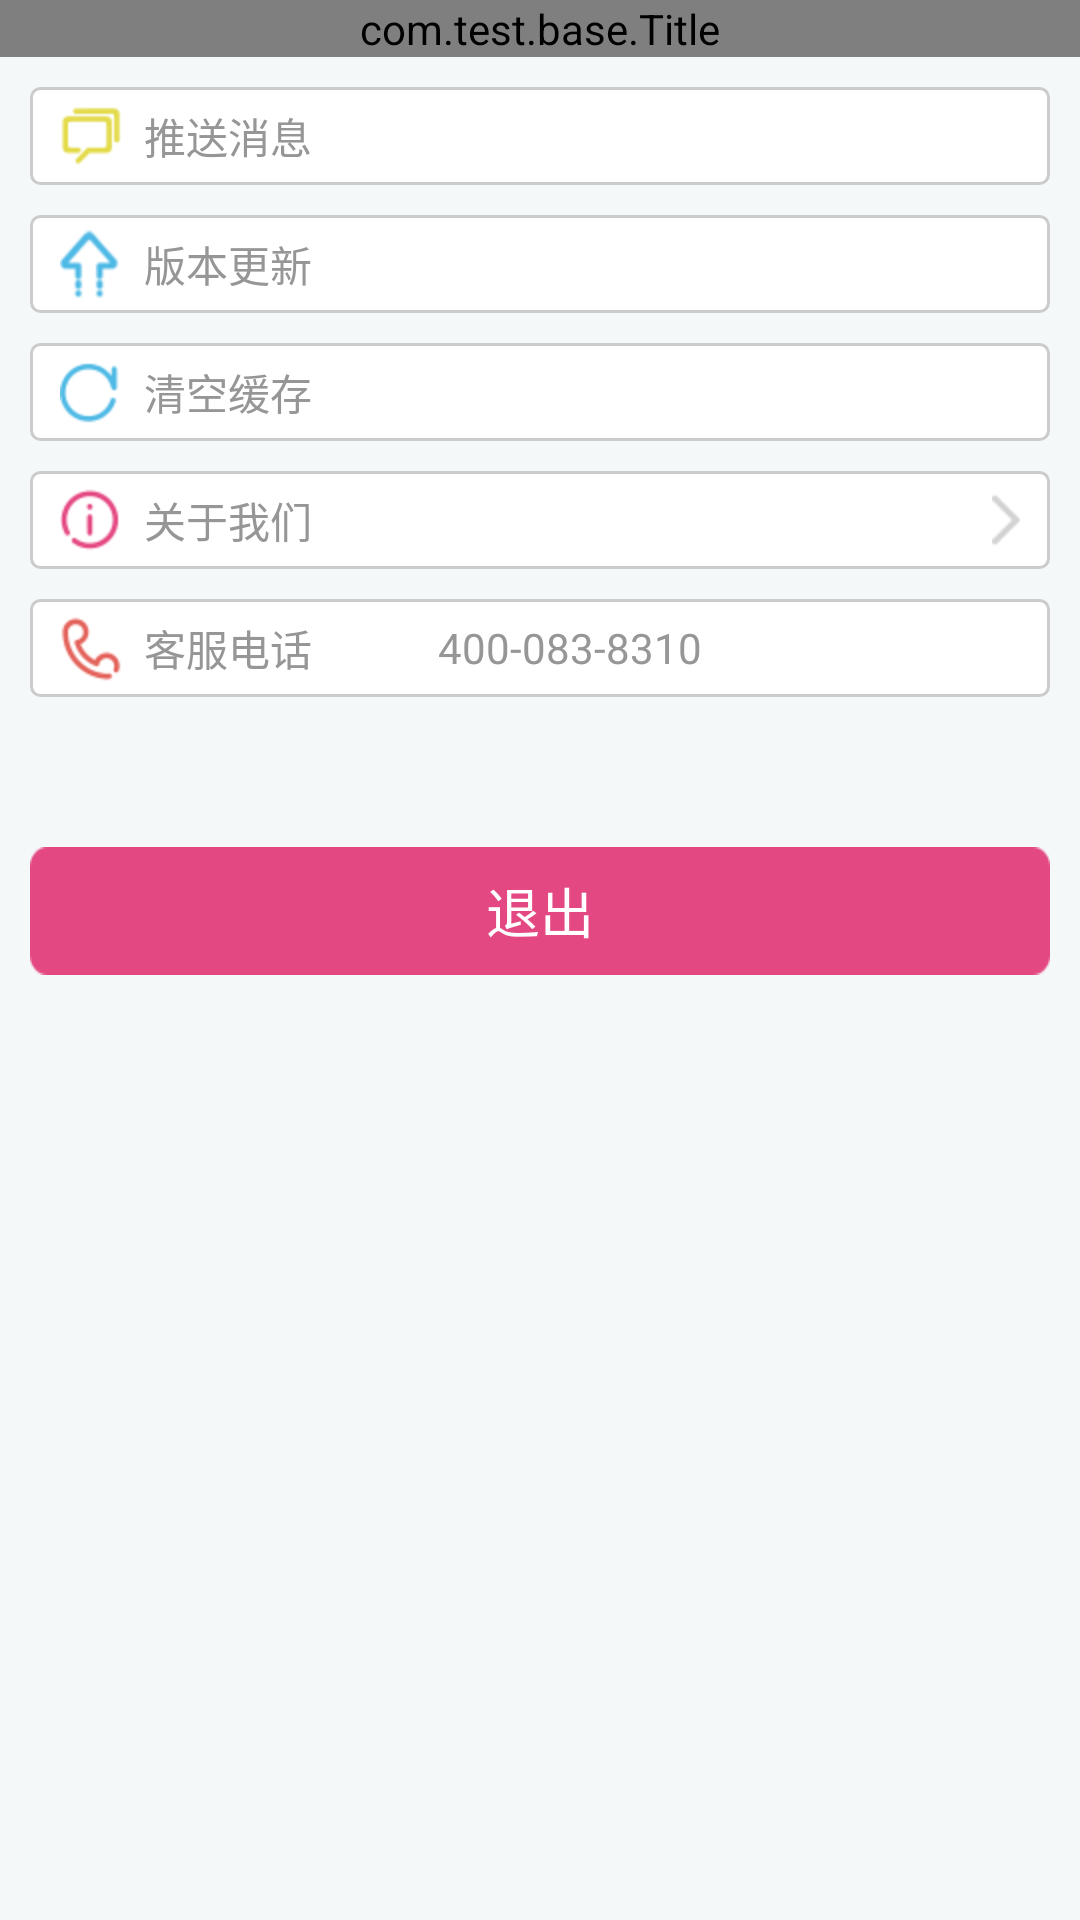

Write the Android layout XML for this screen, with the resource values it uses.
<!-- AndroidManifest.xml: application theme android:Theme.NoTitleBar -->
<!-- res/layout/person_more.xml -->
<?xml version="1.0" encoding="utf-8"?>

<LinearLayout xmlns:android="http://schemas.android.com/apk/res/android"
    android:layout_width="match_parent"
    android:layout_height="match_parent"
    android:background="@color/background_gray"
    android:orientation="vertical" >

    <com.test.base.Title
        android:id="@+id/title"
        android:layout_width="match_parent"
        android:layout_height="wrap_content" />

    <LinearLayout
        android:layout_width="match_parent"
        android:layout_height="wrap_content"
        android:layout_marginLeft="10dp"
        android:layout_marginRight="10dp"
        android:orientation="vertical" >

        

        <FrameLayout style="@style/personMenuLayout" >

            <TextView
                android:layout_width="wrap_content"
                android:layout_height="wrap_content"
                android:layout_marginLeft="10dp"
                android:drawableLeft="@drawable/more_push_ico"
                android:gravity="center_vertical"
                android:text="推送消息"
                android:textColor="@color/menu_noselect" />

            <CheckBox
                android:id="@+id/more_push"
                android:layout_width="wrap_content"
                android:layout_height="wrap_content"
                android:layout_gravity="right|center_vertical"
                android:layout_marginRight="10dp"
                android:button="@null" />
            
        </FrameLayout>

        

        <FrameLayout
            android:id="@+id/more_update"
            style="@style/personMenuLayout" >

            <TextView
                android:layout_width="wrap_content"
                android:layout_height="wrap_content"
                android:layout_marginLeft="10dp"
                android:drawableLeft="@drawable/more_update_ico"
                android:gravity="center_vertical"
                android:text="版本更新"
                android:textColor="@color/menu_noselect" />
        </FrameLayout>

        

        <FrameLayout
            android:id="@+id/more_clear"
            style="@style/personMenuLayout" >

            <TextView
                android:layout_width="wrap_content"
                android:layout_height="wrap_content"
                android:layout_marginLeft="10dp"
                android:drawableLeft="@drawable/more_clear_ico"
                android:gravity="center_vertical"
                android:text="清空缓存"
                android:textColor="@color/menu_noselect" />
        </FrameLayout>

        

        <FrameLayout
            android:id="@+id/more_about"
            style="@style/personMenuLayout" >

            <TextView
                android:layout_width="wrap_content"
                android:layout_height="wrap_content"
                android:layout_marginLeft="10dp"
                android:drawableLeft="@drawable/more_about_ico"
                android:gravity="center_vertical"
                android:text="关于我们"
                android:textColor="@color/menu_noselect" />

            <ImageView
                android:layout_width="wrap_content"
                android:layout_height="wrap_content"
                android:layout_gravity="right|center_vertical"
                android:layout_marginRight="10dp"
                android:src="@drawable/person_right_ico" />
        </FrameLayout>

        

        <FrameLayout
            android:id="@+id/more_phone"
            style="@style/personMenuLayout" >

            <TextView
                android:layout_width="wrap_content"
                android:layout_height="wrap_content"
                android:layout_marginLeft="10dp"
                android:drawableLeft="@drawable/more_phone_ico"
                android:gravity="center_vertical"
                android:text="客服电话  "
                android:textColor="@color/menu_noselect" />

            <TextView
                android:layout_width="wrap_content"
                android:layout_height="wrap_content"
                android:layout_marginLeft="10dp"
                android:layout_gravity="center"
                android:gravity="center_vertical"
                android:text="@string/more_tel_num_txt"
                android:textColor="@color/menu_noselect" />
        </FrameLayout>
    </LinearLayout>


    <Button
        android:id="@+id/more_loginout_btn"
        android:layout_width="match_parent"
        android:layout_height="wrap_content"
        android:layout_marginLeft="10dp"
        android:layout_marginRight="10dp"
        android:layout_marginTop="50dp"
        android:background="@drawable/login_btn_bg"
        android:paddingBottom="6dp"
        android:paddingTop="6dp"
        android:text="退出"
        android:textColor="@color/white"
        android:textSize="18sp" />
</LinearLayout>
<!-- resources referenced by this layout -->
<resources>
  <color name="background_gray">#f5f8f9</color>
  <color name="menu_noselect">#969696</color>
  <color name="white">#FFFFFFFF</color>
  <!-- drawable login_btn_bg: png bitmap (drawable-hdpi, 1549 bytes) -->
  <!-- drawable more_about_ico: png bitmap (drawable-hdpi, 1777 bytes) -->
  <!-- drawable more_clear_ico: png bitmap (drawable-hdpi, 1712 bytes) -->
  <!-- drawable more_phone_ico: png bitmap (drawable-hdpi, 1786 bytes) -->
  <!-- drawable more_push_ico: png bitmap (drawable-hdpi, 1439 bytes) -->
  <!-- drawable more_update_ico: png bitmap (drawable-hdpi, 1794 bytes) -->
  <!-- drawable person_right_ico: png bitmap (drawable-hdpi, 1182 bytes) -->
  <string name="more_tel_num_txt">400-083-8310</string>
  <style name="personMenuLayout">
          <item name="android:layout_width">fill_parent</item>
          <item name="android:layout_height">wrap_content</item>
          <item name="android:textSize">14.0dip</item>
          <item name="android:textColor">@color/menu_noselect</item>
          <item name="android:background">@drawable/person_layout</item>
           <item name="android:layout_marginTop">10dp</item>
                   <item name="android:paddingTop">5dp</item>
          <item name="android:paddingBottom">5dp</item>
      </style>
  <!-- drawable person_layout (drawable-ldpi) -->
  <?xml version="1.0" encoding="utf-8"?>
  
  <selector xmlns:android="http://schemas.android.com/apk/res/android">
  
     
      <item><shape>
              <solid android:color="#FFFFFF" />
  
              <corners android:radius="3dip" />
  
              <stroke android:width="1dip" android:color="#CCCCCC" />
          </shape></item>
  
  </selector>
</resources>
